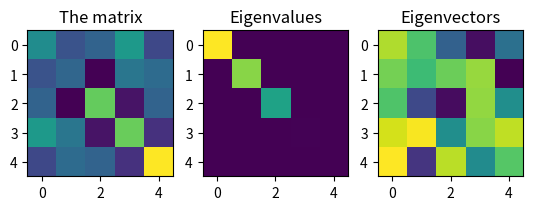

Recreate this plot in Python.
import numpy as np
import matplotlib.pyplot as plt

# Av = w; Av = \lambdaV
# Diagonalization: AV = V\lamda where A - matrix, V - E.vectors, \lambda - E.values ;
# A = A\lambdaV^-1 ( A = PDP^-1 in more familiar notation)

M = np.random.randint(-5,6, (5,5))
M = M@M.T
eigvals, eigvecs = np.linalg.eig(M)
print("Eigenvalues:", np.diag(eigvals))
print("\n")
print("Eigenvectors:", eigvecs)
Mv = M@eigvecs[:,0] # matrix * 1st eigenvector
lv = eigvals[0]*eigvecs[:,0] # lambda (1st eigenvalue) * 1st eigenvector
print("\n")
print(Mv) # this equivalence is the algebraic meaning of eigendecomposition
print("\n")
print(lv)

fig,ax = plt.subplots(1,3)
ax[0].imshow(M)
ax[0].set_title("The matrix")

ax[1].imshow(np.diag(eigvals))
ax[1].set_title("Eigenvalues")

ax[2].imshow(eigvecs)
ax[2].set_title("Eigenvectors")


plt.show()
